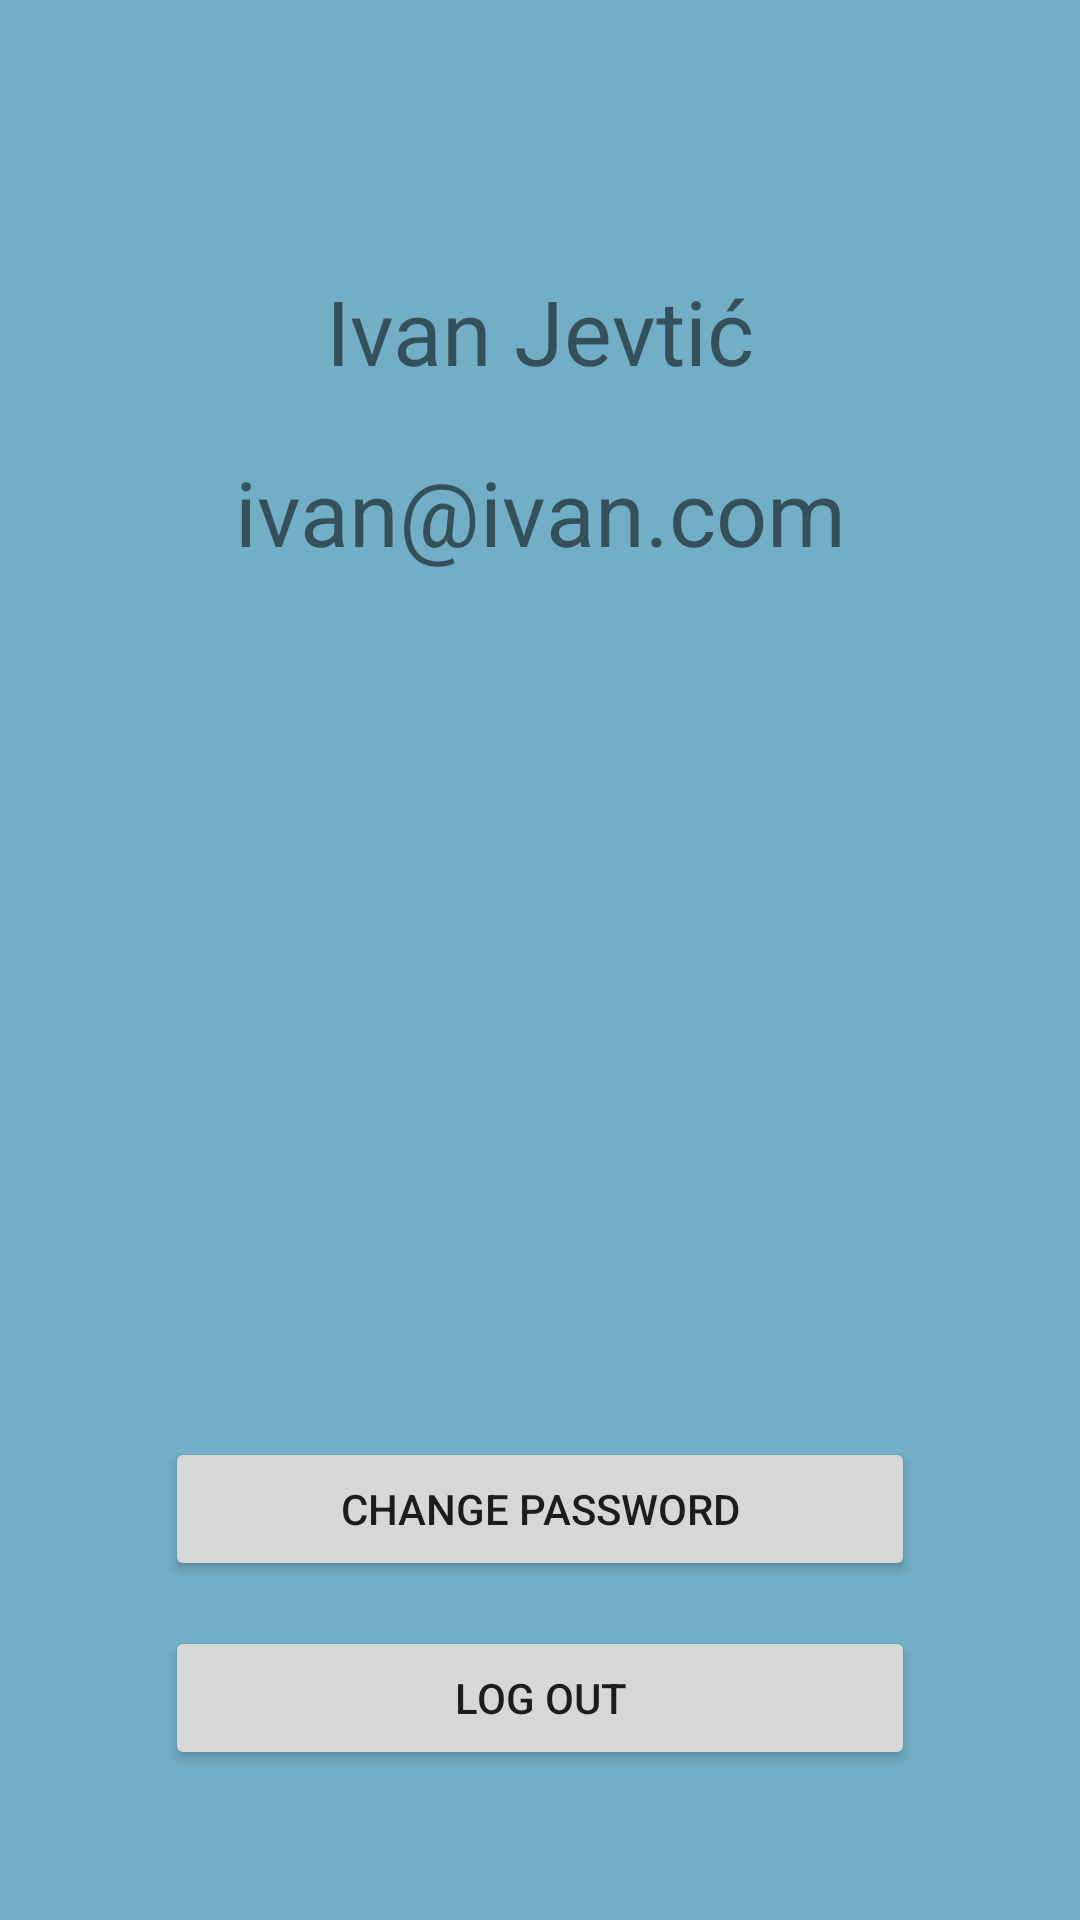

Produce the Android XML layout that renders to this screen, including the resource entries it uses.
<!-- AndroidManifest.xml: application theme Theme.MobileTaskPlanner -->
<!-- res/layout/fragment_profile.xml -->
<?xml version="1.0" encoding="utf-8"?>
<androidx.constraintlayout.widget.ConstraintLayout xmlns:android="http://schemas.android.com/apk/res/android"
    xmlns:app="http://schemas.android.com/apk/res-auto"
    xmlns:tools="http://schemas.android.com/tools"
    android:layout_width="match_parent"
    android:background="?colorSurface"
    android:layout_height="match_parent">

    <LinearLayout
        android:id="@+id/linearLayout"
        android:layout_width="wrap_content"
        android:layout_height="wrap_content"
        app:layout_constraintTop_toTopOf="parent"
        app:layout_constraintHorizontal_bias="0.5"
        app:layout_constraintStart_toStartOf="parent"
        app:layout_constraintEnd_toEndOf="parent"
        android:orientation="vertical">
        <ImageView
            android:id="@+id/imageView"
            android:layout_width="wrap_content"
            android:layout_height="wrap_content"
            android:layout_gravity="center"
            android:layout_marginTop="70dp"
            android:src="@drawable/ic_profile_picture" />
        <TextView
            android:layout_width="wrap_content"
            android:layout_height="wrap_content"
            android:text="Ivan Jevtić"
            android:textSize="30sp"
            android:layout_gravity="center"
            android:layout_marginTop="20dp"
            tools:ignore="HardcodedText" />

        <TextView
            android:id="@+id/student_name"
            android:layout_width="wrap_content"
            android:layout_height="wrap_content"
            android:text="ivan@ivan.com"
            android:textSize="30sp"
            android:layout_gravity="center"
            android:layout_marginTop="20dp"
            tools:ignore="HardcodedText" />
    </LinearLayout>


    <LinearLayout
        android:layout_marginBottom="50dp"
        android:layout_width="wrap_content"
        android:layout_height="wrap_content"
        app:layout_constraintBottom_toBottomOf="parent"
        app:layout_constraintEnd_toEndOf="parent"
        app:layout_constraintStart_toStartOf="parent"
        android:orientation="vertical">
        <EditText
            android:visibility="gone"
            android:id="@+id/old_password_edit_text"
            android:layout_width="250dp"
            android:layout_height="wrap_content"
            android:layout_gravity="center"
            android:layout_marginBottom="15dp"
            android:ems="10"
            android:hint="@string/old_password"
            android:inputType="textPassword" />
        <EditText
            android:visibility="gone"
            android:id="@+id/new_password_edit_text"
            android:layout_width="250dp"
            android:layout_height="wrap_content"
            android:layout_gravity="center"
            android:layout_marginBottom="15dp"
            android:ems="10"
            android:hint="@string/new_password"
            android:inputType="textPassword" />
        <Button
            android:id="@+id/change_password_button"
            android:layout_width="250dp"
            android:layout_height="wrap_content"
            android:layout_gravity="center"
            android:layout_marginBottom="15dp"
            android:text="@string/change_password" />
        <Button
            android:visibility="gone"
            android:id="@+id/update_password_button"
            android:layout_width="250dp"
            android:layout_height="wrap_content"
            android:layout_gravity="center"
            android:layout_marginBottom="15dp"
            android:text="@string/update_password" />
        <Button
            android:visibility="gone"
            android:id="@+id/give_up_button"
            android:layout_width="250dp"
            android:layout_height="wrap_content"
            android:layout_gravity="center"
            android:layout_marginBottom="15dp"
            android:text="@string/give_up" />

        <Button
            android:id="@+id/logout_button"
            android:layout_width="250dp"
            android:layout_height="wrap_content"
            android:layout_gravity="center"
            android:text="@string/log_out" />

    </LinearLayout>



</androidx.constraintlayout.widget.ConstraintLayout>
<!-- resources referenced by this layout -->
<resources>
  <string name="change_password">Change password</string>
  <string name="give_up">Give up</string>
  <string name="log_out">Log out</string>
  <string name="new_password">New password</string>
  <string name="old_password">Old password</string>
  <string name="update_password">Update password</string>
  <style name="Theme.MobileTaskPlanner" parent="Theme.MaterialComponents.DayNight.DarkActionBar">
          
          <item name="colorPrimary">@color/purple_500</item>
          <item name="colorPrimaryVariant">@color/purple_700</item>
          <item name="colorOnPrimary">@color/white</item>
          
          <item name="colorSecondary">@color/teal_200</item>
          <item name="colorSecondaryVariant">@color/teal_700</item>
          <item name="colorOnSecondary">@color/black</item>
          
          <item name="android:statusBarColor">?attr/colorPrimaryVariant</item>
  
  
          
          <item name="colorTertiary">@color/teal_700</item>
          <item name="colorTertiaryContainer">@color/teal_500</item>
          <item name="colorSurface">@color/teal_200</item>
  
          <item name="colorOutline">#98C5D6</item>
  
  
          <item name="textAppearanceBody1">@color/black</item>
      </style>
  <color name="purple_500">#C3AB10</color>
  <color name="purple_700">#A19B1D</color>
  <color name="white">#FFFFFFFF</color>
  <color name="teal_200">#72AEC5</color>
  <color name="teal_700">#0884B5</color>
  <color name="black">#FF000000</color>
  <color name="teal_500">#51A2C1</color>
</resources>
